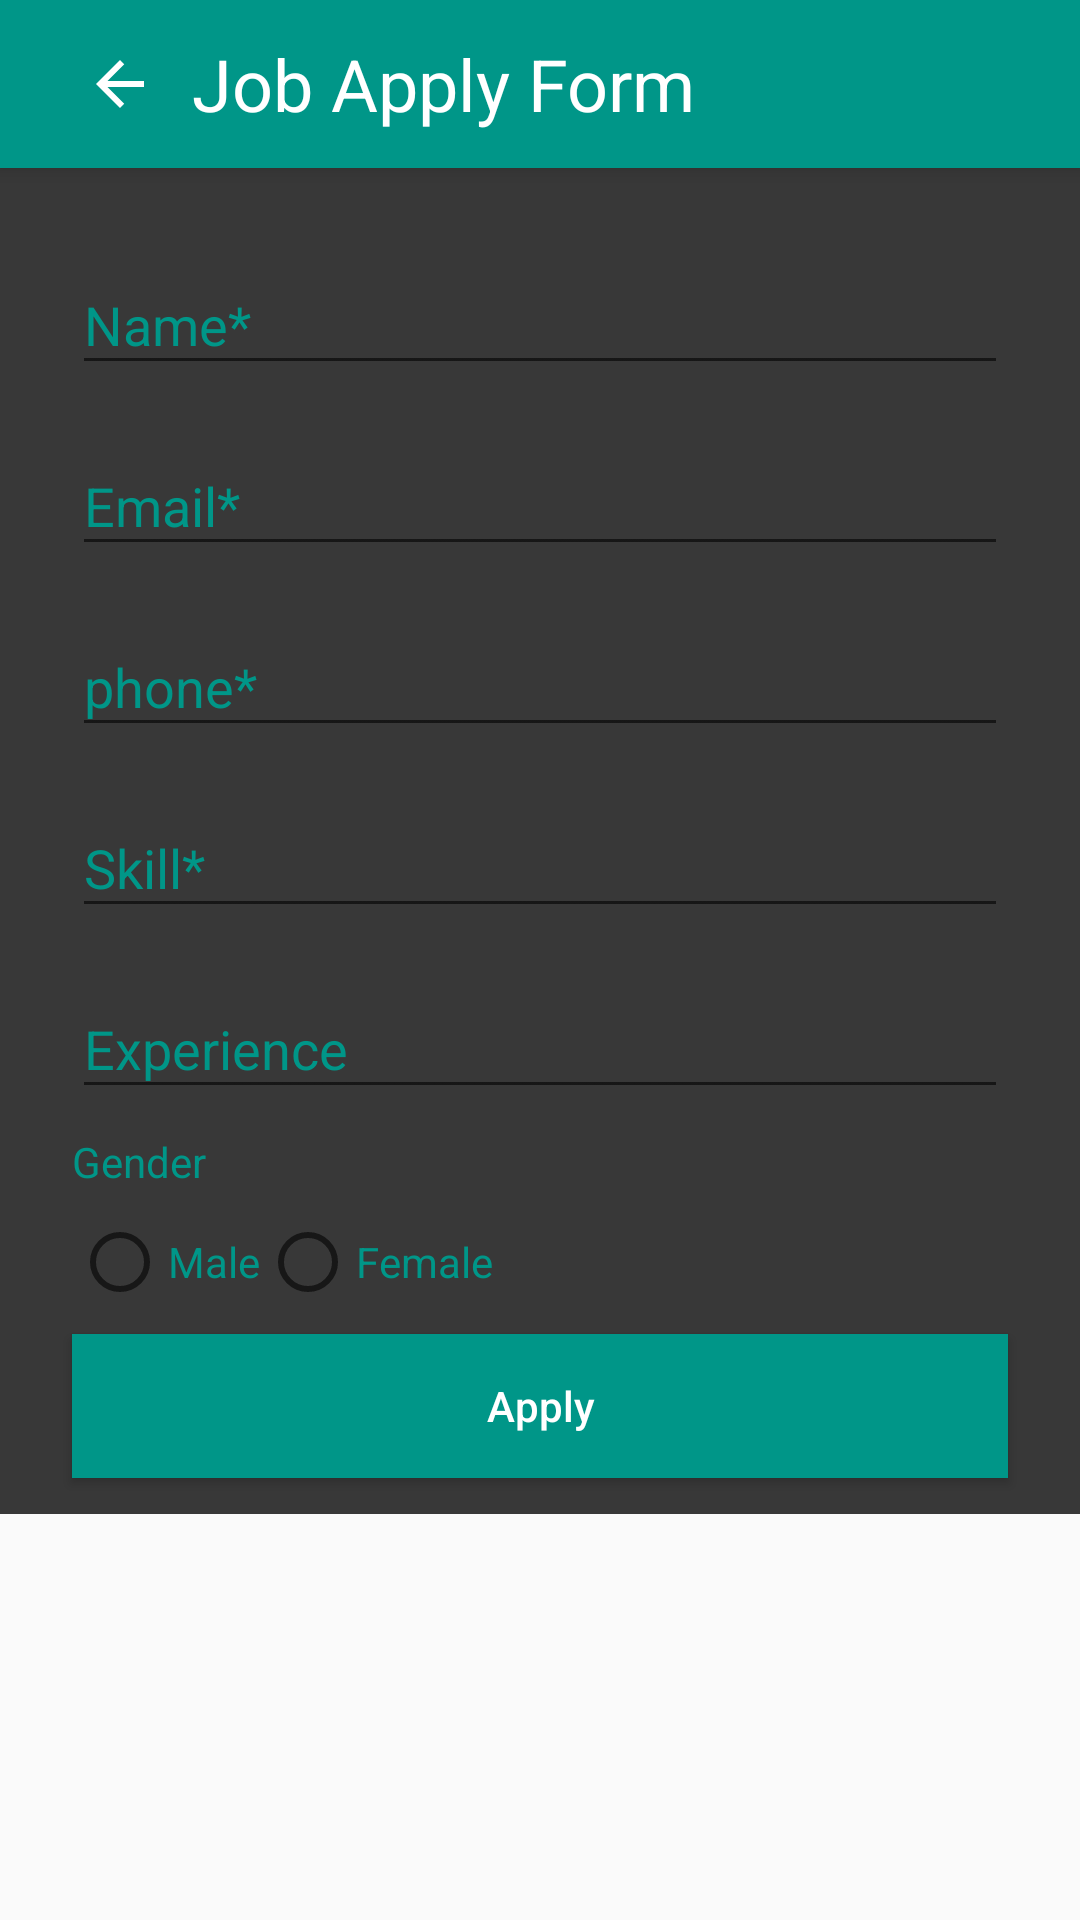

Android layout source for this screen:
<!-- AndroidManifest.xml: activity theme AppTheme.NoActionBar -->
<!-- res/layout/activity_job_apply_form.xml -->
<?xml version="1.0" encoding="utf-8"?>
<android.support.design.widget.CoordinatorLayout xmlns:android="http://schemas.android.com/apk/res/android"
    android:layout_width="match_parent"
    android:layout_height="match_parent"
    xmlns:app="http://schemas.android.com/apk/res-auto">

    <android.support.design.widget.AppBarLayout
        android:layout_width="match_parent"
        android:layout_height="wrap_content">

        <android.support.design.widget.CollapsingToolbarLayout
            android:layout_width="match_parent"
            android:layout_height="wrap_content"
          >



            <android.support.v7.widget.Toolbar
                android:id="@+id/job_details_toolbar"
                android:layout_width="match_parent"
                android:layout_height="?attr/actionBarSize">

                <ImageView
                    android:id="@+id/btn_back_press_nearest"
                    android:layout_width="wrap_content"
                    android:layout_height="wrap_content"
                    android:foreground="@drawable/ripple_white"
                    android:padding="@dimen/margin_card_medium_2"
                    android:src="@drawable/ic_arrow_back_white_24dp" />


                <TextView
                    android:id="@+id/tv_nearest_restaurants"
                    android:layout_width="wrap_content"
                    android:layout_height="wrap_content"
                    android:layout_alignTop="@id/btn_back_press_nearest"
                    android:layout_marginLeft="@dimen/margin_medium"
                    android:layout_marginTop="@dimen/margin_medium"
                    android:layout_toRightOf="@id/btn_back_press_nearest"
                    android:text="Job Apply Form"
                    android:textColor="@color/white_full"
                    android:textSize="@dimen/text_heading_1x" />


            </android.support.v7.widget.Toolbar>

        </android.support.design.widget.CollapsingToolbarLayout>


    </android.support.design.widget.AppBarLayout>
    <RelativeLayout
        android:layout_width="match_parent"
        android:layout_height="wrap_content"
        app:layout_behavior="@string/appbar_scrolling_view_behavior"
        android:background="@color/pale_black">

        <android.support.design.widget.TextInputLayout
            android:id="@+id/input_name"
            android:layout_width="match_parent"
            android:layout_height="wrap_content"
            android:layout_below="@id/btnHaveAlreadyAccount"
            android:layout_marginLeft="@dimen/margin_large"
            android:layout_marginRight="@dimen/margin_large"
            android:layout_marginTop="@dimen/margin_medium_3"
            android:textColorHint="@color/primary">

            <EditText
                android:id="@+id/etName"
                android:layout_width="match_parent"
                android:layout_height="wrap_content"
                android:hint="Name*"
                android:textColor="@color/white_full"
                android:textColorHint="@color/primary" />

        </android.support.design.widget.TextInputLayout>

        <android.support.design.widget.TextInputLayout
            android:id="@+id/input_email"
            android:layout_width="match_parent"
            android:layout_height="wrap_content"
            android:layout_alignLeft="@id/input_name"
            android:layout_alignRight="@id/input_name"
            android:layout_below="@id/input_name"
            android:layout_marginTop="@dimen/margin_medium"
            android:textColorHint="@color/primary">

            <EditText
                android:id="@+id/et_email"
                android:layout_width="match_parent"
                android:layout_height="wrap_content"
                android:hint="Email*"
                android:textColor="@color/white_full"
                android:textColorHint="@color/primary" />

        </android.support.design.widget.TextInputLayout>

        <android.support.design.widget.TextInputLayout
            android:id="@+id/input_phone"
            android:layout_width="match_parent"
            android:layout_height="wrap_content"
            android:layout_alignLeft="@id/input_email"
            android:layout_alignRight="@id/input_email"
            android:layout_below="@id/input_email"
            android:layout_marginTop="@dimen/margin_medium"
            android:textColorHint="@color/primary">

            <EditText
                android:id="@+id/etPhone"
                android:layout_width="match_parent"
                android:layout_height="wrap_content"
                android:hint="phone*"
                android:inputType="number"
                android:textColor="@color/white_full"
                android:textColorHint="@color/primary" />

        </android.support.design.widget.TextInputLayout>


        <android.support.design.widget.TextInputLayout
            android:id="@+id/input_password"
            android:layout_width="match_parent"
            android:layout_height="wrap_content"
            android:layout_alignLeft="@id/input_email"
            android:layout_alignRight="@id/input_email"
            android:layout_below="@id/input_phone"
            android:layout_marginTop="@dimen/margin_medium"
            android:textColorHint="@color/primary">

            <EditText
                android:id="@+id/et_register_password"
                android:layout_width="match_parent"
                android:layout_height="wrap_content"

                android:hint="Skill*"
                android:inputType="textPassword"
                android:textColor="@color/white_full"
                android:textColorHint="@color/primary" />
        </android.support.design.widget.TextInputLayout>

        <android.support.design.widget.TextInputLayout
            android:id="@+id/input_confirm_password"
            android:layout_width="match_parent"
            android:layout_height="wrap_content"
            android:layout_alignLeft="@id/input_email"
            android:layout_alignRight="@id/input_email"
            android:layout_below="@id/input_password"
            android:layout_marginTop="@dimen/margin_medium"
            android:textColorHint="@color/primary">

            <EditText
                android:id="@+id/et_confirm_password"
                android:layout_width="match_parent"
                android:layout_height="wrap_content"
                android:hint="Experience"
                android:inputType="textPassword"
                android:textColor="@color/white_full"
                android:textColorHint="@color/primary" />
        </android.support.design.widget.TextInputLayout>


        <TextView
            android:id="@+id/tvGender"
            android:layout_width="match_parent"
            android:layout_height="wrap_content"
            android:layout_alignLeft="@id/input_email"
            android:layout_below="@id/input_confirm_password"
            android:layout_marginTop="@dimen/margin_medium"
            android:text="Gender"
            android:textColor="@color/primary"

            />

        <RadioGroup
            android:id="@+id/rd_gender"
            android:layout_width="wrap_content"
            android:layout_height="wrap_content"
            android:layout_alignLeft="@id/input_email"
            android:layout_below="@id/tvGender"
            android:layout_marginTop="@dimen/margin_medium"
            android:orientation="horizontal">

            <RadioButton
                android:id="@+id/rdMale"
                android:layout_width="wrap_content"
                android:layout_height="wrap_content"
                android:text="Male"
                android:textColor="@color/primary"


                />

            <RadioButton
                android:id="@+id/rdFemale"
                android:layout_width="wrap_content"
                android:layout_height="wrap_content"
                android:text="Female"
                android:textColor="@color/primary"

                />

        </RadioGroup>


        <Button
            android:id="@+id/btnRegister"
            android:layout_width="match_parent"
            android:layout_height="wrap_content"
            android:layout_alignLeft="@id/input_name"
            android:layout_alignRight="@id/input_name"
            android:layout_below="@id/rd_gender"
            android:layout_marginBottom="12dp"
            android:layout_marginTop="@dimen/margin_medium"
            android:background="@color/primary"
            android:foreground="@drawable/ripple_white"
            android:text="Apply"
            android:textAllCaps="false"
            android:textColor="@color/white_full" />


    </RelativeLayout>

</android.support.design.widget.CoordinatorLayout>
<!-- resources referenced by this layout -->
<resources>
  <color name="pale_black">#c6000000</color>
  <color name="primary">#009688</color>
  <color name="white_full">#FFFFFF</color>
  <dimen name="margin_card_medium_2">12dp</dimen>
  <dimen name="margin_large">24dp</dimen>
  <dimen name="margin_medium">8dp</dimen>
  <dimen name="margin_medium_3">20dp</dimen>
  <dimen name="text_heading_1x">24sp</dimen>
  <!-- drawable ic_arrow_back_white_24dp (drawable) -->
  <vector xmlns:android="http://schemas.android.com/apk/res/android"
          android:width="24dp"
          android:height="24dp"
          android:viewportWidth="24.0"
          android:viewportHeight="24.0">
      <path
          android:fillColor="@color/white_full"
          android:pathData="M20,11H7.83l5.59,-5.59L12,4l-8,8 8,8 1.41,-1.41L7.83,13H20v-2z"/>
  </vector>
  <style name="AppTheme.NoActionBar">
          <item name="windowActionBar">false</item>
          <item name="windowNoTitle">true</item>
      </style>
</resources>
